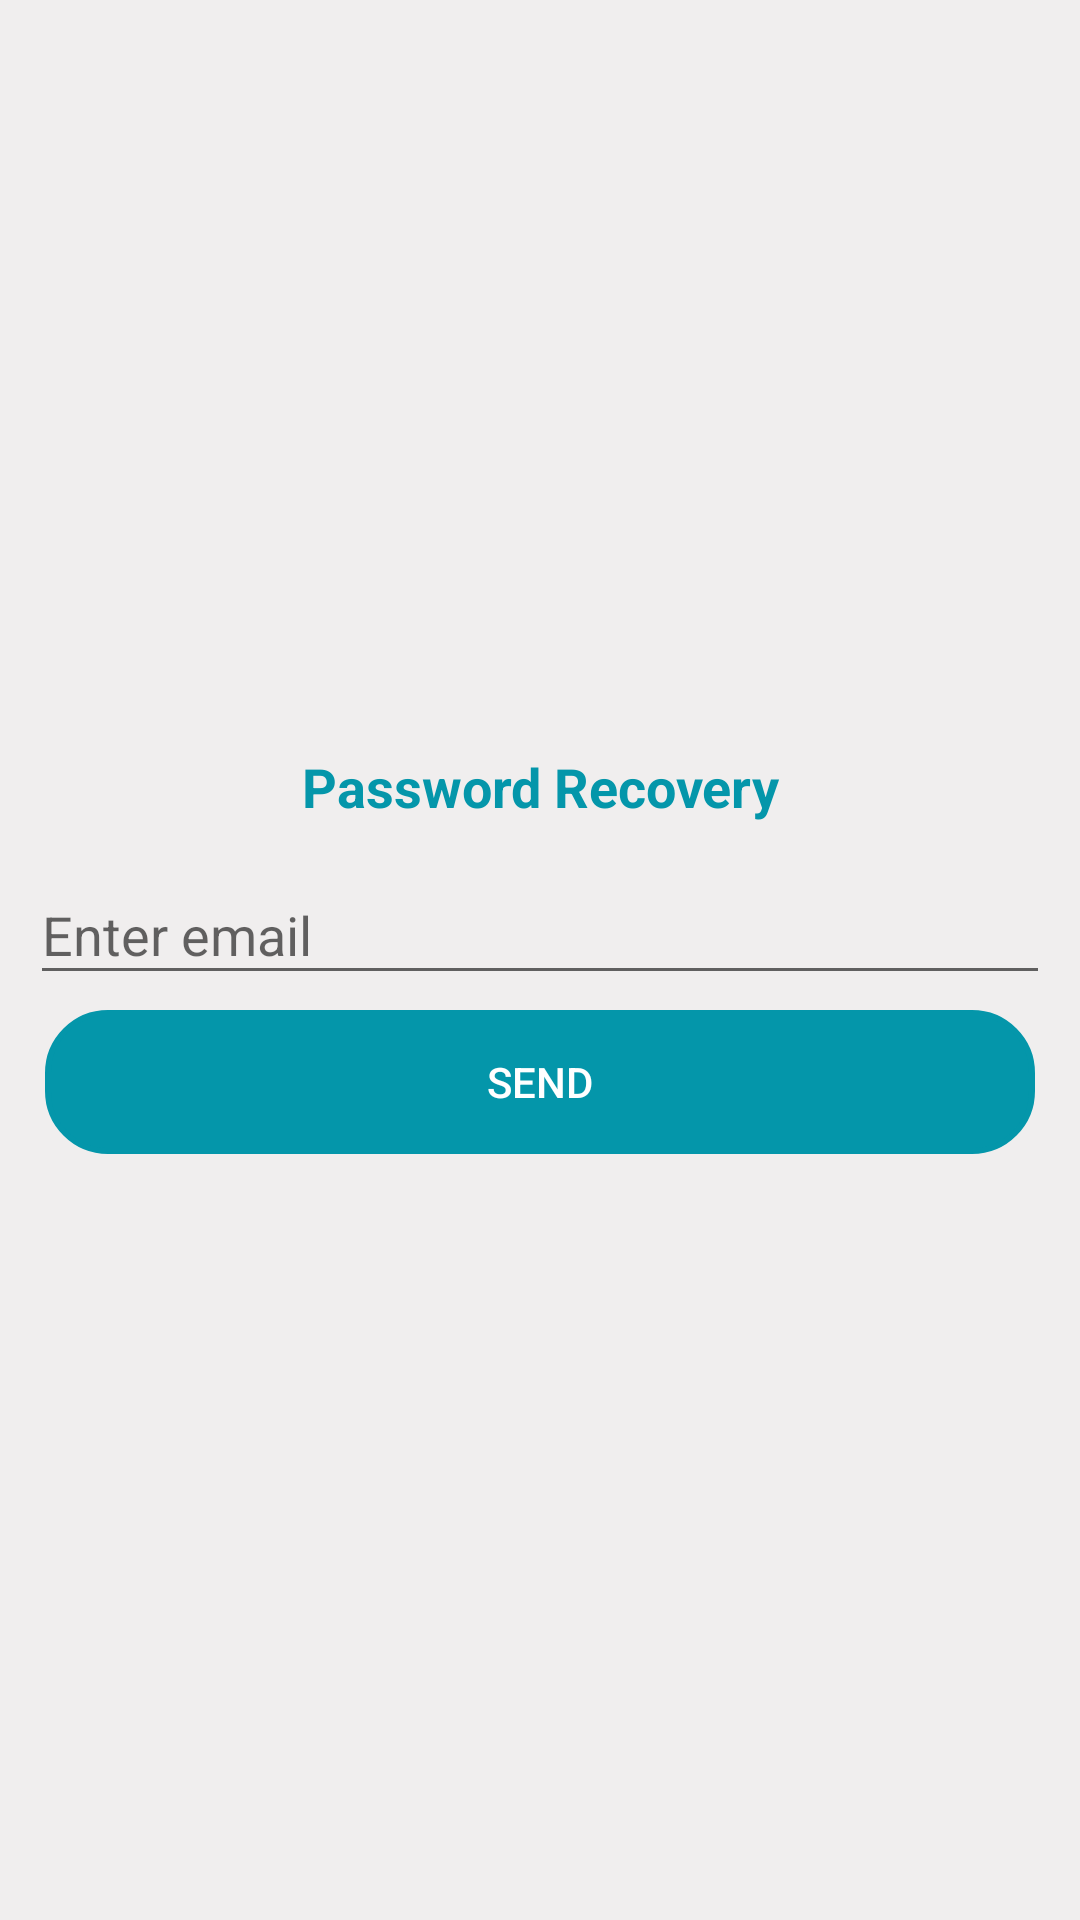

Here is an Android app screen rendered from its layout file. Give the layout XML and the strings, colors and styles it references.
<!-- AndroidManifest.xml: application theme AppTheme -->
<!-- res/layout/activity_forget_password.xml -->
<?xml version="1.0" encoding="utf-8"?>
<LinearLayout xmlns:android="http://schemas.android.com/apk/res/android"
    xmlns:app="http://schemas.android.com/apk/res-auto"
    xmlns:tools="http://schemas.android.com/tools"
    android:layout_width="match_parent"
    android:layout_height="match_parent"
    android:orientation="vertical"
    android:gravity="center"
    android:background="@color/gray"
    android:padding="10dp"
    tools:context=".Activitys.ForgetPasswordActivity">
    <TextView
        android:layout_width="match_parent"
        android:layout_height="wrap_content"
        android:text="Password Recovery"
        android:textSize="18sp"
        android:textStyle="bold"
        android:gravity="center"
        android:textColor="@color/lightblue"/>
    <com.google.android.material.textfield.TextInputLayout
        android:layout_width="match_parent"
        android:layout_height="wrap_content"
        android:layout_marginTop="5dp">
        <EditText
            android:id="@+id/et_fp_email"
            android:layout_width="match_parent"
            android:layout_height="wrap_content"
            android:hint="Enter email"
            android:inputType="textEmailAddress"/>
    </com.google.android.material.textfield.TextInputLayout>
    <Button
        android:id="@+id/btn_send_forgetPswrd_req"
        android:layout_width="match_parent"
        android:layout_height="wrap_content"
        android:layout_margin="5dp"
        android:text="send"
        android:background="@drawable/btn_shape"
        android:backgroundTint="@color/lightblue"
        android:textColor="@color/white"/>



</LinearLayout>
<!-- resources referenced by this layout -->
<resources>
  <color name="gray">#F0EEEE</color>
  <color name="lightblue">#0496AA</color>
  <color name="white">#ffffff</color>
  <!-- drawable btn_shape (drawable-v24) -->
  <?xml version="1.0" encoding="utf-8"?>
  <shape xmlns:android="http://schemas.android.com/apk/res/android"
      android:shape="rectangle">
      <corners android:radius="20dp"/>
      <stroke android:color="@color/lightblue"
          android:width="2dp"/>
  
  </shape>
  <style name="AppTheme" parent="Theme.AppCompat.Light.DarkActionBar">
          
          <item name="colorPrimary">@color/colorPrimary</item>
          <item name="colorPrimaryDark">@color/colorPrimaryDark</item>
          <item name="colorAccent">@color/colorAccent</item>
      </style>
  <color name="colorPrimary">#0496AA</color>
  <color name="colorPrimaryDark">#0496AA</color>
  <color name="colorAccent">#D81B60</color>
</resources>
